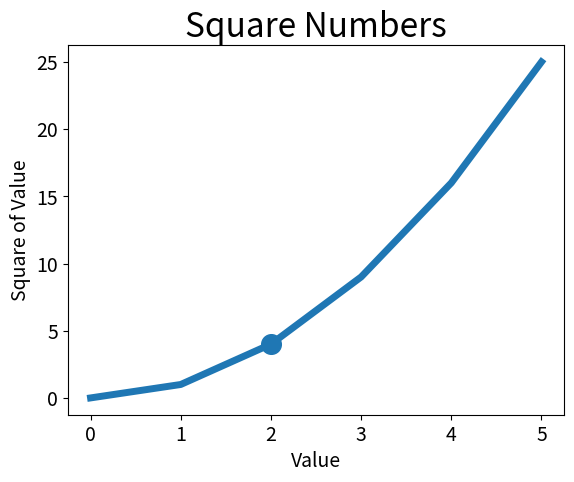

This figure's Python source:
import matplotlib.pyplot as plt

## 画折线图

input_squres = [0, 1, 2, 3, 4, 5]
squares = [0, 1, 4, 9, 16, 25]
plt.plot(input_squres,squares, linewidth=5)

plt.title('Square Numbers', fontsize=24)
plt.xlabel('Value', fontsize=14)
plt.ylabel('Square of Value', fontsize=14)
plt.tick_params(axis='both', labelsize=14)
plt.show()


## 画点图
plt.scatter(2, 4, s=200)
plt.title('Square Numbers',fontsize=24)
plt.xlabel('Value',fontsize=14)
plt.ylabel('Square of Value',fontsize=14)

plt.tick_params(axis='both', which='major', labelsize=14)
plt.show()